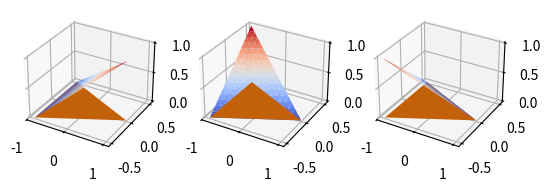

Reproduce this figure in Python.
import matplotlib.tri as pytri
import matplotlib.pyplot as plt
from mpl_toolkits.mplot3d import Axes3D
from matplotlib import cm
from math import sqrt

fig = plt.figure()

tri = pytri.Triangulation([1, -sqrt(3) / 2, -sqrt(3) / 2], [0, 0.5, -0.5])
ref = pytri.UniformTriRefiner(tri)

phi0 = [1, 0, 0]
phi1 = [0, 1, 0]
phi2 = [0, 0, 1]
shadow = [0, 0, 0]

rtri, rphi0 = ref.refine_field(phi0, subdiv=4)
rtri, rphi1 = ref.refine_field(phi1, subdiv=4)
rtri, rphi2 = ref.refine_field(phi2, subdiv=4)

ax = fig.add_subplot(131, projection='3d')
ax.plot_trisurf(rtri, rphi0, cmap=cm.coolwarm)
ax.plot_trisurf(tri, shadow)
ax = fig.add_subplot(132, projection='3d')
ax.plot_trisurf(rtri, rphi1, cmap=cm.coolwarm)
ax.plot_trisurf(tri, shadow)
ax = fig.add_subplot(133, projection='3d')
ax.plot_trisurf(rtri, rphi2, cmap=cm.coolwarm)
ax.plot_trisurf(tri, shadow)
plt.show()
